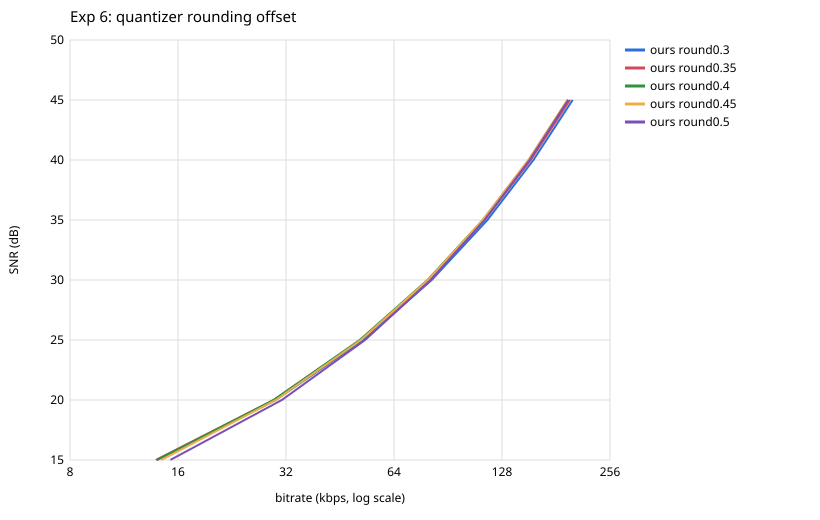

Source data for this figure (header and first rows):
file, codec, config, param, bytes, ratio, kbps, snr_db, lag, enc_s, enc_kb, dec_s, dec_kb
sample01.wav, ours, round0.5, 15, 123118, 42.05, 33.56, 15.01, 0, 0.53, 18036, 0.05, 2596
sample01.wav, ours, round0.5, 20, 247286, 20.93, 67.41, 20.01, 0, 0.51, 18144, 0.10, 2696
sample01.wav, ours, round0.5, 25, 431664, 11.99, 117.7, 25.01, 0, 0.54, 18084, 0.12, 2888
sample01.wav, ours, round0.5, 30, 659138, 7.854, 179.7, 30.01, 0, 0.60, 18076, 0.16, 3092
sample01.wav, ours, round0.5, 35, 903235, 5.731, 246.2, 35.01, 0, 0.54, 18016, 0.19, 3364
sample01.wav, ours, round0.5, 40, 1153898, 4.486, 314.6, 40.01, 0, 0.55, 18080, 0.19, 3604
sample01.wav, ours, round0.5, 45, 1411945, 3.666, 384.9, 45.01, 0, 0.66, 18052, 0.22, 3936
sample01.wav, ours, round0.45, 15, 116636, 44.38, 31.8, 15.01, 0, 0.56, 18016, 0.05, 2640
sample01.wav, ours, round0.45, 20, 238016, 21.75, 64.88, 20, 0, 0.62, 18144, 0.10, 2784
sample01.wav, ours, round0.45, 25, 419098, 12.35, 114.2, 25, 0, 0.61, 17760, 0.12, 2892
sample01.wav, ours, round0.45, 30, 646520, 8.007, 176.2, 30.01, 0, 0.56, 18144, 0.13, 3068
sample01.wav, ours, round0.45, 35, 893916, 5.791, 243.7, 35.01, 0, 0.56, 18136, 0.17, 3332
sample01.wav, ours, round0.45, 40, 1149121, 4.505, 313.3, 40.01, 0, 0.62, 18144, 0.19, 3620
sample01.wav, ours, round0.45, 45, 1410789, 3.669, 384.6, 45.01, 0, 0.64, 18144, 0.18, 3912
sample01.wav, ours, round0.4, 15, 113688, 45.53, 30.99, 15, 0, 0.56, 18144, 0.08, 2596
sample01.wav, ours, round0.4, 20, 234617, 22.07, 63.96, 20, 0, 0.56, 18112, 0.12, 2708
sample01.wav, ours, round0.4, 25, 415193, 12.47, 113.2, 25, 0, 0.59, 18144, 0.13, 2892
sample01.wav, ours, round0.4, 30, 644278, 8.035, 175.6, 30.01, 0, 0.47, 18144, 0.17, 3108
sample01.wav, ours, round0.4, 35, 895594, 5.780, 244.1, 35.01, 0, 0.71, 18104, 0.19, 3364
sample01.wav, ours, round0.4, 40, 1155972, 4.478, 315.1, 40.01, 0, 0.60, 18144, 0.20, 3620
sample01.wav, ours, round0.4, 45, 1421293, 3.642, 387.4, 45.01, 0, 0.59, 18140, 0.30, 3844
sample01.wav, ours, round0.35, 15, 113192, 45.73, 30.86, 15, 0, 0.54, 17892, 0.08, 2596
sample01.wav, ours, round0.35, 20, 235174, 22.01, 64.11, 20, 0, 0.46, 18144, 0.08, 2776
sample01.wav, ours, round0.35, 25, 417522, 12.4, 113.8, 25, 0, 0.53, 18016, 0.13, 2888
sample01.wav, ours, round0.35, 30, 649830, 7.966, 177.1, 30, 0, 0.52, 18144, 0.18, 3072
sample01.wav, ours, round0.35, 35, 906352, 5.712, 247.1, 35.01, 0, 0.60, 18140, 0.18, 3404
sample01.wav, ours, round0.35, 40, 1171620, 4.418, 319.4, 40.01, 0, 0.71, 18144, 0.20, 3672
sample01.wav, ours, round0.35, 45, 1441927, 3.590, 393.1, 45.01, 0, 0.76, 17888, 0.28, 3940
sample01.wav, ours, round0.3, 15, 114252, 45.31, 31.14, 15, 0, 0.52, 18144, 0.05, 2596
sample01.wav, ours, round0.3, 20, 238491, 21.71, 65.01, 20, 0, 0.61, 18112, 0.11, 2776
sample01.wav, ours, round0.3, 25, 423932, 12.21, 115.6, 25, 0, 0.46, 18104, 0.15, 2888
sample01.wav, ours, round0.3, 30, 660746, 7.835, 180.1, 30, 0, 0.59, 18204, 0.16, 3160
sample01.wav, ours, round0.3, 35, 922888, 5.609, 251.6, 35, 0, 0.64, 18140, 0.20, 3364
sample01.wav, ours, round0.3, 40, 1194015, 4.336, 325.5, 40.01, 0, 0.57, 17996, 0.27, 3592
sample01.wav, ours, round0.3, 45, 1468399, 3.525, 400.3, 45.01, 0, 0.72, 18140, 0.24, 3844
sample02.wav, ours, round0.5, 15, 48703, 53.17, 26.54, 15.02, 0, 0.22, 10468, 0.04, 2520
sample02.wav, ours, round0.5, 20, 101164, 25.6, 55.13, 20.02, 0, 0.36, 10460, 0.05, 2596
sample02.wav, ours, round0.5, 25, 175319, 14.77, 95.54, 25.02, 0, 0.31, 10500, 0.06, 2568
sample02.wav, ours, round0.5, 30, 268528, 9.644, 146.3, 30.02, 0, 0.29, 10552, 0.07, 2764
sample02.wav, ours, round0.5, 35, 384272, 6.739, 209.4, 35.02, 0, 0.29, 10532, 0.11, 2852
sample02.wav, ours, round0.5, 40, 519544, 4.984, 283.1, 40.02, 0, 0.31, 10500, 0.10, 2980
sample02.wav, ours, round0.5, 45, 650490, 3.981, 354.5, 45.02, 0, 0.42, 10460, 0.12, 3092
sample02.wav, ours, round0.45, 15, 46150, 56.11, 25.15, 15.02, 0, 0.28, 10592, 0.04, 2652
sample02.wav, ours, round0.45, 20, 97062, 26.68, 52.9, 20.02, 0, 0.34, 10552, 0.05, 2648
sample02.wav, ours, round0.45, 25, 170315, 15.21, 92.81, 25.02, 0, 0.32, 10592, 0.06, 2656
sample02.wav, ours, round0.45, 30, 263664, 9.822, 143.7, 30.02, 0, 0.38, 10588, 0.07, 2688
sample02.wav, ours, round0.45, 35, 378924, 6.834, 206.5, 35.02, 0, 0.33, 10620, 0.09, 2892
sample02.wav, ours, round0.45, 40, 514742, 5.031, 280.5, 40.02, 0, 0.29, 10592, 0.11, 2980
sample02.wav, ours, round0.45, 45, 648412, 3.994, 353.4, 45.02, 0, 0.37, 10580, 0.13, 3068
sample02.wav, ours, round0.4, 15, 44993, 57.56, 24.52, 15.02, 0, 0.35, 10616, 0.04, 2644
sample02.wav, ours, round0.4, 20, 95447, 27.13, 52.02, 20.02, 0, 0.30, 10588, 0.05, 2580
sample02.wav, ours, round0.4, 25, 168852, 15.34, 92.02, 25.02, 0, 0.35, 10592, 0.06, 2596
sample02.wav, ours, round0.4, 30, 262922, 9.849, 143.3, 30.02, 0, 0.28, 10620, 0.07, 2684
sample02.wav, ours, round0.4, 35, 379186, 6.829, 206.6, 35.02, 0, 0.39, 10520, 0.09, 2824
sample02.wav, ours, round0.4, 40, 515982, 5.019, 281.2, 40.02, 0, 0.30, 10620, 0.11, 2980
sample02.wav, ours, round0.4, 45, 652152, 3.971, 355.4, 45.02, 0, 0.31, 10588, 0.11, 3072
sample02.wav, ours, round0.35, 15, 44784, 57.82, 24.41, 15.02, 0, 0.35, 10592, 0.04, 2512
sample02.wav, ours, round0.35, 20, 95481, 27.12, 52.03, 20.02, 0, 0.29, 10548, 0.07, 2580
sample02.wav, ours, round0.35, 25, 169648, 15.27, 92.45, 25.02, 0, 0.36, 10592, 0.06, 2596
sample02.wav, ours, round0.35, 30, 265406, 9.757, 144.6, 30.02, 0, 0.27, 10544, 0.07, 2692
... 885 more rows
